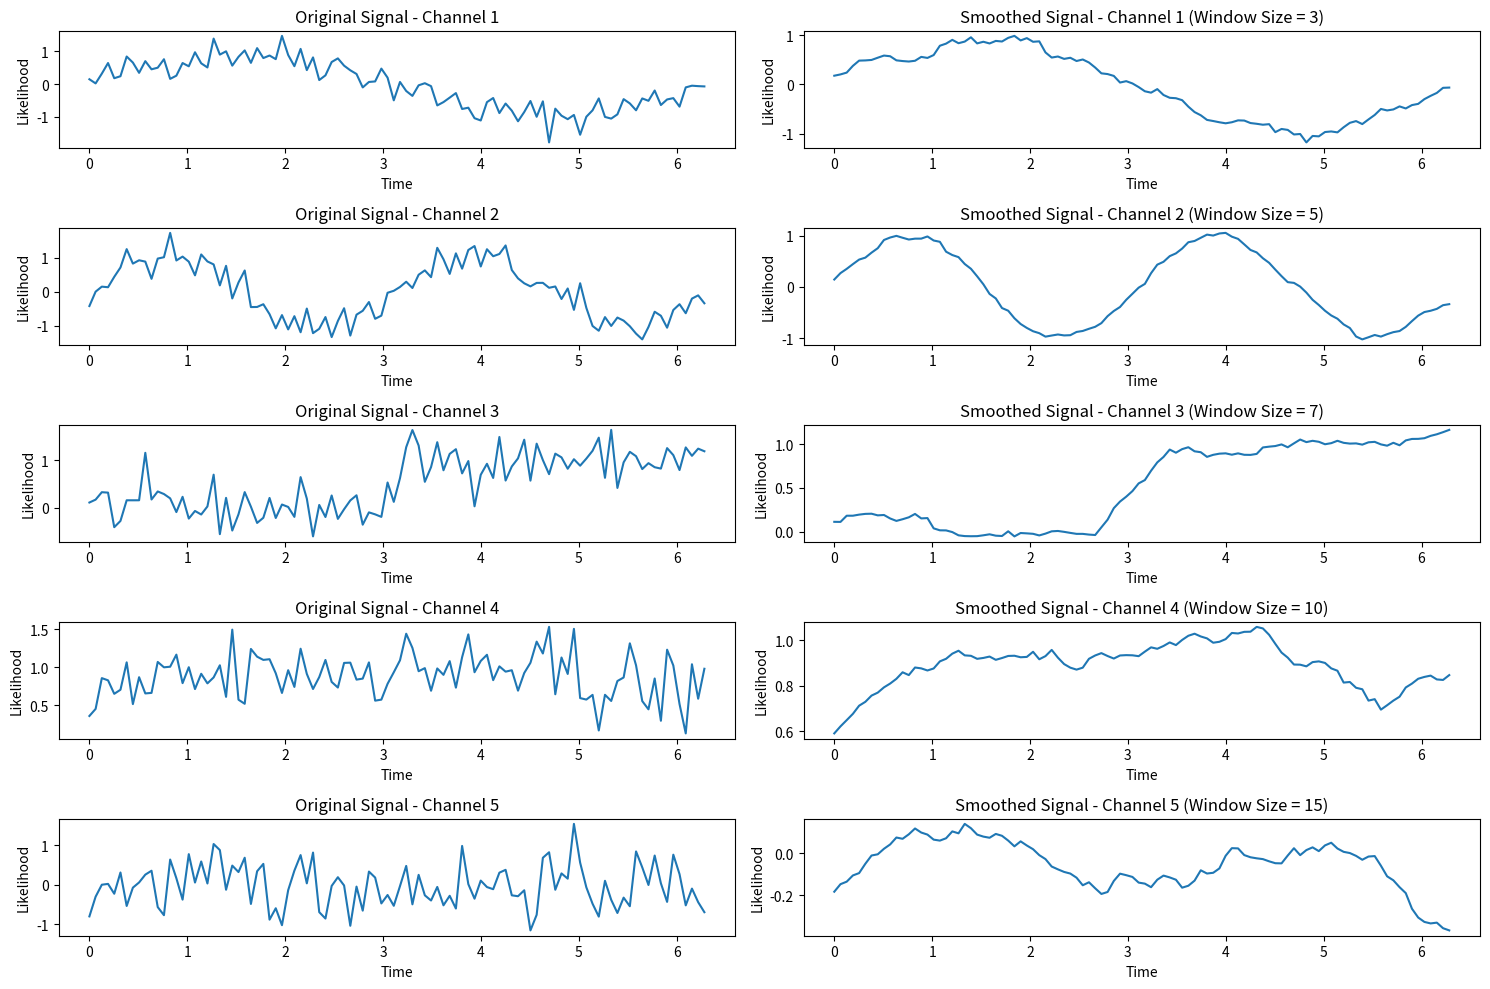

Here is the Python script that generated this plot:
import numpy as np
from scipy.interpolate import interp1d

def postprocess(L, navg):
    """
    Smooths likelihood maps using running average interpolation.
    
    Parameters:
        L (np.ndarray): Input likelihood matrix, shape (n_frames, n_frequencies)
        navg (np.ndarray): Window size for each frequency, shape (n_frequencies,)
    
    Returns:
        Lsmooth (np.ndarray): Smoothed likelihood matrix, same shape as L
    """
    Lsmooth = L.copy()
    
    # Process each column (frequency channel)
    for i in range(L.shape[1]):
        # Calculate normalized cumulative sum
        cs = np.cumsum(L[:, i]) / navg[i] / 2
        
        # Create indices
        idx = np.arange(L.shape[0])
        idx_h = idx + navg[i]
        idx_l = idx - navg[i]
        
        # Create interpolation function
        interpolator = interp1d(idx, cs, bounds_error=False, fill_value="extrapolate")
        
        # Apply interpolation and difference
        Lsmooth[:, i] = interpolator(idx_h) - interpolator(idx_l)
    
    return Lsmooth

if __name__ == "__main__":
    import matplotlib.pyplot as plt
    
    # Create a test likelihood matrix
    n_frames = 100
    n_frequencies = 5
    
    # Create noisy data
    np.random.seed(42)  # For reproducibility
    L = np.zeros((n_frames, n_frequencies))
    
    # Add some patterns and noise to different frequency channels
    x = np.linspace(0, 2*np.pi, n_frames)
    
    # Create different patterns for each frequency
    L[:, 0] = np.sin(x) + 0.3 * np.random.randn(n_frames)  # Sine wave with noise
    L[:, 1] = np.sin(2*x) + 0.3 * np.random.randn(n_frames)  # Higher frequency sine
    L[:, 2] = (x > np.pi).astype(float) + 0.3 * np.random.randn(n_frames)  # Step function
    L[:, 3] = np.exp(-0.05 * (x - np.pi)**2) + 0.3 * np.random.randn(n_frames)  # Gaussian
    L[:, 4] = 0.5 * np.random.randn(n_frames)  # Pure noise
    
    # Define different window sizes for each frequency channel
    navg = np.array([3, 5, 7, 10, 15])
    
    # Apply the postprocessing
    L_smooth = postprocess(L, navg)
    
    # Plot the results
    plt.figure(figsize=(15, 10))
    
    for i in range(n_frequencies):
        # Original signal
        plt.subplot(n_frequencies, 2, 2*i+1)
        plt.plot(x, L[:, i])
        plt.title(f"Original Signal - Channel {i+1}")
        plt.xlabel("Time")
        plt.ylabel("Likelihood")
        
        # Smoothed signal
        plt.subplot(n_frequencies, 2, 2*i+2)
        plt.plot(x, L_smooth[:, i])
        plt.title(f"Smoothed Signal - Channel {i+1} (Window Size = {navg[i]})")
        plt.xlabel("Time")
        plt.ylabel("Likelihood")
    
    plt.tight_layout()
    plt.savefig("postprocess_test.png")
    plt.show()
    
    print("Postprocessing test completed!")
    print("The smoothed signals were saved to 'postprocess_test.png'")
    
    # Calculate and print signal improvement metrics
    original_variance = np.var(L, axis=0)
    smoothed_variance = np.var(L_smooth, axis=0)
    
    print("\nSignal Improvement Metrics:")
    print("==========================")
    print("Channel | Window Size | Original Variance | Smoothed Variance | Variance Reduction (%)")
    print("-----------------------------------------------------------------------")
    
    for i in range(n_frequencies):
        variance_reduction = 100 * (1 - smoothed_variance[i] / original_variance[i])
        print(f"{i+1:7d} | {navg[i]:11d} | {original_variance[i]:17.4f} | {smoothed_variance[i]:17.4f} | {variance_reduction:20.2f}")
